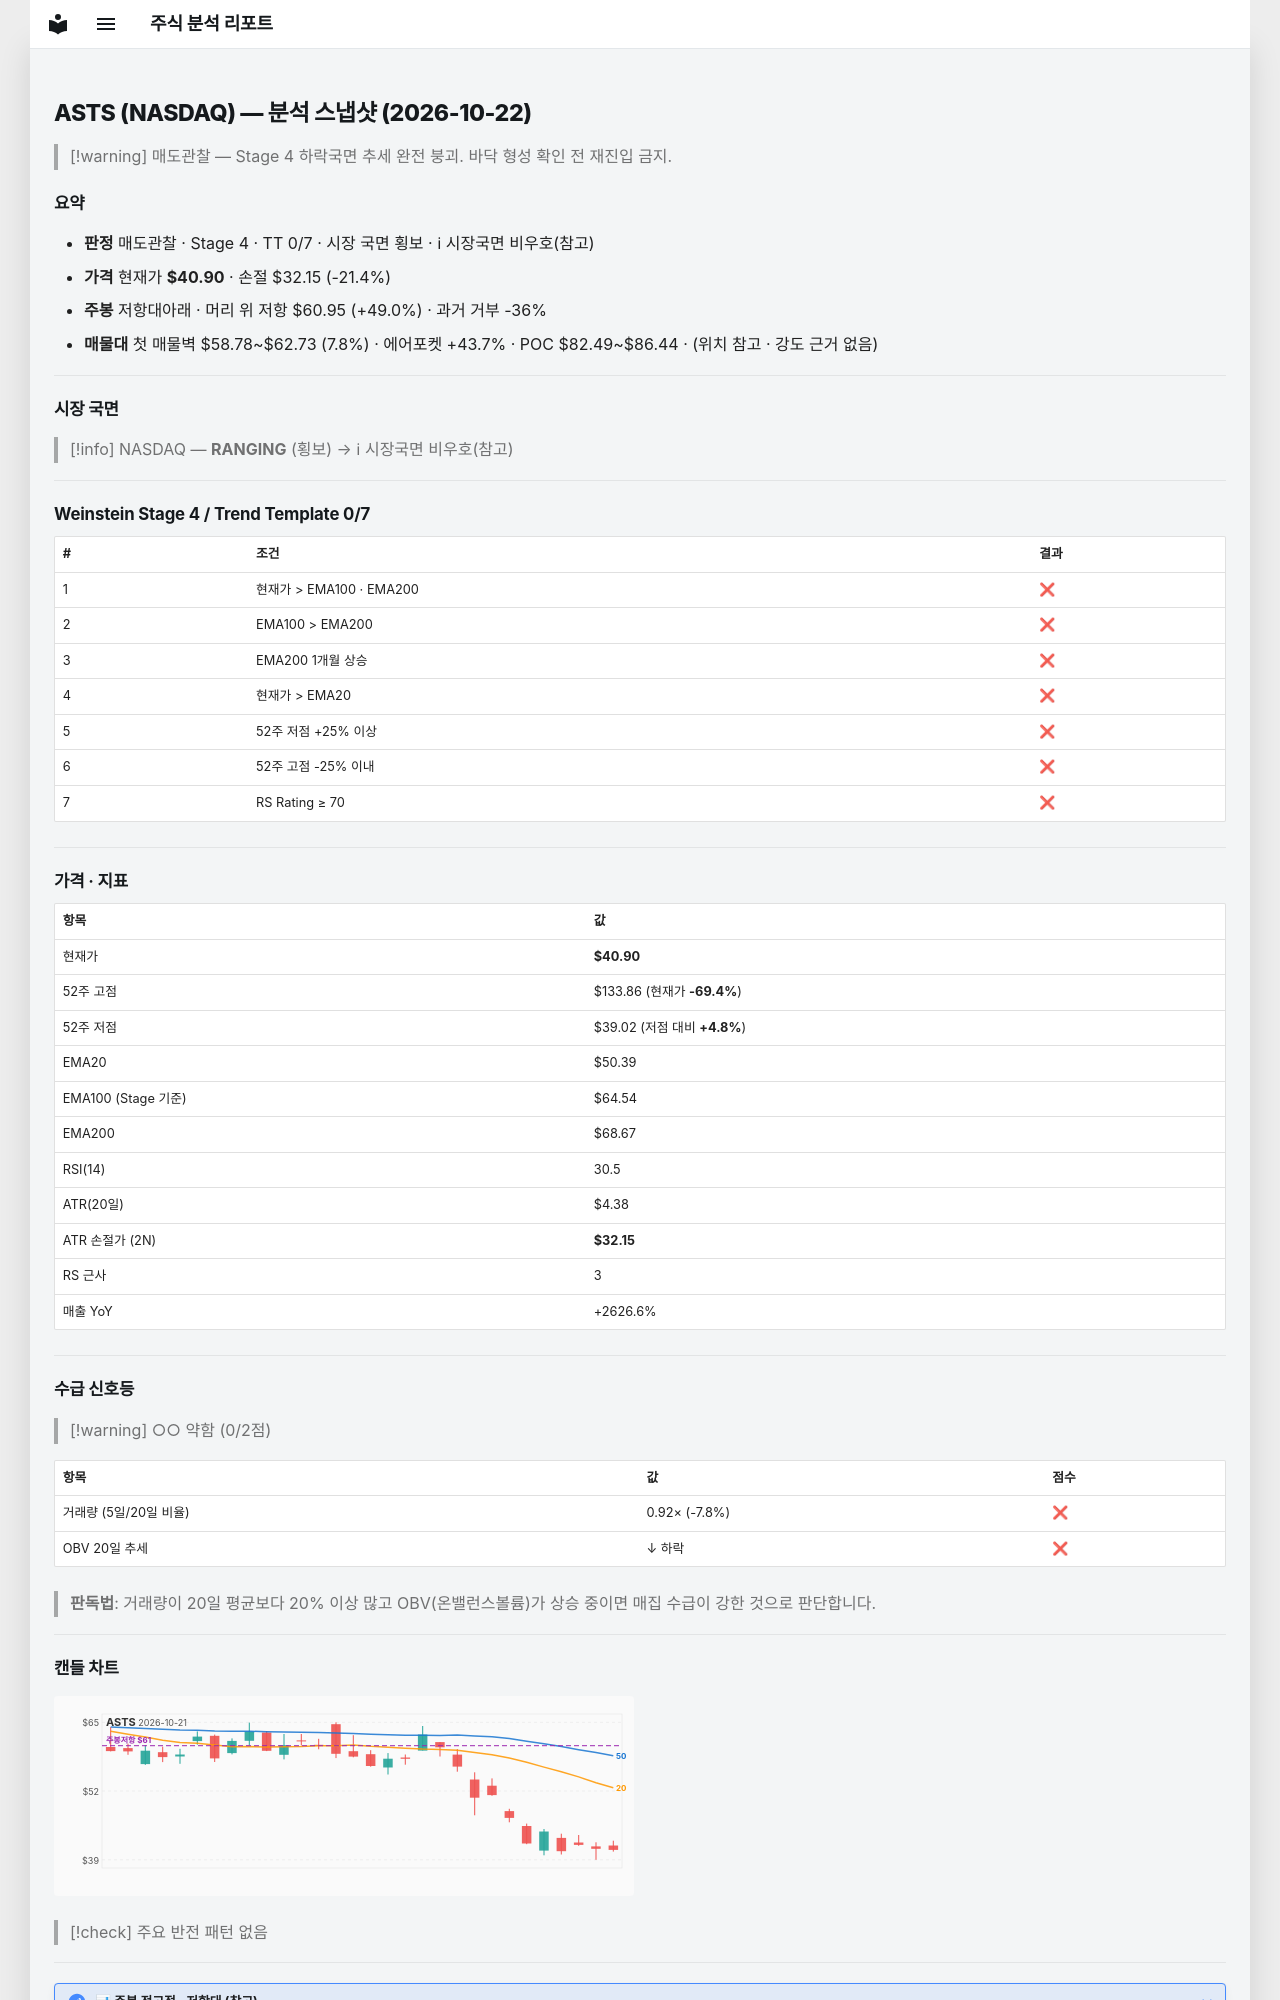

repository: soloandco/stock-reports · page: snapshots/ASTS-2026-10-22/index.html · generator: mkdocs

---
type: analysis-snapshot
title: ASTS 분석 스냅샷
ticker: ASTS
market: NASDAQ
created: 2026-10-22
updated: 2026-10-22
bar-date: 2026-10-21
verdict: 매도관찰
real-rr: 2.29
sma50-gap-pct: -18.8
weekly-position: 저항대아래
weekly-overhead-price: 60.95
weekly-overhead-pct: 49.0
stage: 4
trend-template-score: 0
tt-max: 7
ma-set: ema-20-100-200
price: 40.900001525878906
stop-price: 32.148522296034734
market-regime: RANGING
supply-demand-score: 0/2
supply-demand-label: 약함
status: tracking
tags:
  - stock-agent
  - watchlist
  - ASTS
  - analysis
related:
  - "[[analysis-template]]"
---

# ASTS (NASDAQ) — 분석 스냅샷 (2026-10-22)

> [!warning] 매도관찰 — Stage 4 하락국면
> 추세 완전 붕괴. 바닥 형성 확인 전 재진입 금지.

## 요약

- **판정** 매도관찰 · Stage 4 · TT 0/7 · 시장 국면 횡보 · ℹ 시장국면 비우호(참고)
- **가격** 현재가 **$40.90** · 손절 $32.15 (-21.4%)
- **주봉** 저항대아래 · 머리 위 저항 $60.95 (+49.0%) · 과거 거부 -36%
- **매물대** 첫 매물벽 $58.78~$62.73 (7.8%) · 에어포켓 +43.7% · POC $82.49~$86.44 · (위치 참고 · 강도 근거 없음)

---

## 시장 국면

> [!info] NASDAQ — **RANGING** (횡보) → ℹ 시장국면 비우호(참고)

---

## Weinstein Stage 4 / Trend Template 0/7

| # | 조건 | 결과 |
|---|------|------|
| 1 | 현재가 > EMA100 · EMA200 | ❌ |
| 2 | EMA100 > EMA200 | ❌ |
| 3 | EMA200 1개월 상승 | ❌ |
| 4 | 현재가 > EMA20 | ❌ |
| 5 | 52주 저점 +25% 이상 | ❌ |
| 6 | 52주 고점 -25% 이내 | ❌ |
| 7 | RS Rating ≥ 70 | ❌ |

---

## 가격 · 지표

| 항목 | 값 |
|------|---|
| 현재가 | **$40.90** |
| 52주 고점 | $133.86 (현재가 **-69.4%**) |
| 52주 저점 | $39.02 (저점 대비 **+4.8%**) |
| EMA20 | $50.39 |
| EMA100 (Stage 기준) | $64.54 |
| EMA200 | $68.67 |
| RSI(14) | 30.5 |
| ATR(20일) | $4.38 |
| ATR 손절가 (2N) | **$32.15** |
| RS 근사 | 3 |
| 매출 YoY | +2626.6% |

---
## 수급 신호등

> [!warning] ○○ 약함 (0/2점)

| 항목 | 값 | 점수 |
|------|------|------|
| 거래량 (5일/20일 비율) | 0.92× (-7.8%) | ❌ |
| OBV 20일 추세 | ↓ 하락 | ❌ |

> **판독법**: 거래량이 20일 평균보다 20% 이상 많고 OBV(온밸런스볼륨)가 상승 중이면 매집 수급이 강한 것으로 판단합니다.

---
